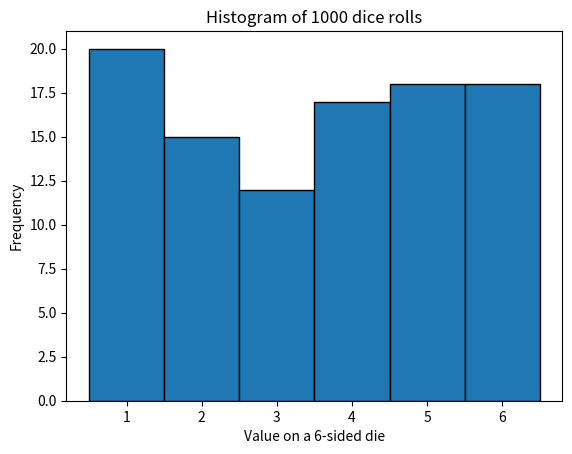

Here is the Python script that generated this plot:
# ollama magicoder
import random
import matplotlib.pyplot as plt

# Initialize an empty list to store die roll results
die_rolls = []

# Simulate 1000 dice rolls and add the result (a number between 1 and 6) to the list
for _ in range(100):
    die_rolls.append(random.randint(1, 6))

# Create a histogram of the die roll results
# plt.hist(die_rolls, bins=range(7), align='left', edgecolor='black')
plt.hist(die_rolls, bins=range(1, 8), align='left', edgecolor='black')
plt.xticks([1,2,3,4,5,6]) # Set x-tick labels to be the number on each side of the die
plt.xlabel('Value on a 6-sided die')
plt.ylabel('Frequency')
plt.title('Histogram of 1000 dice rolls')
plt.show()
